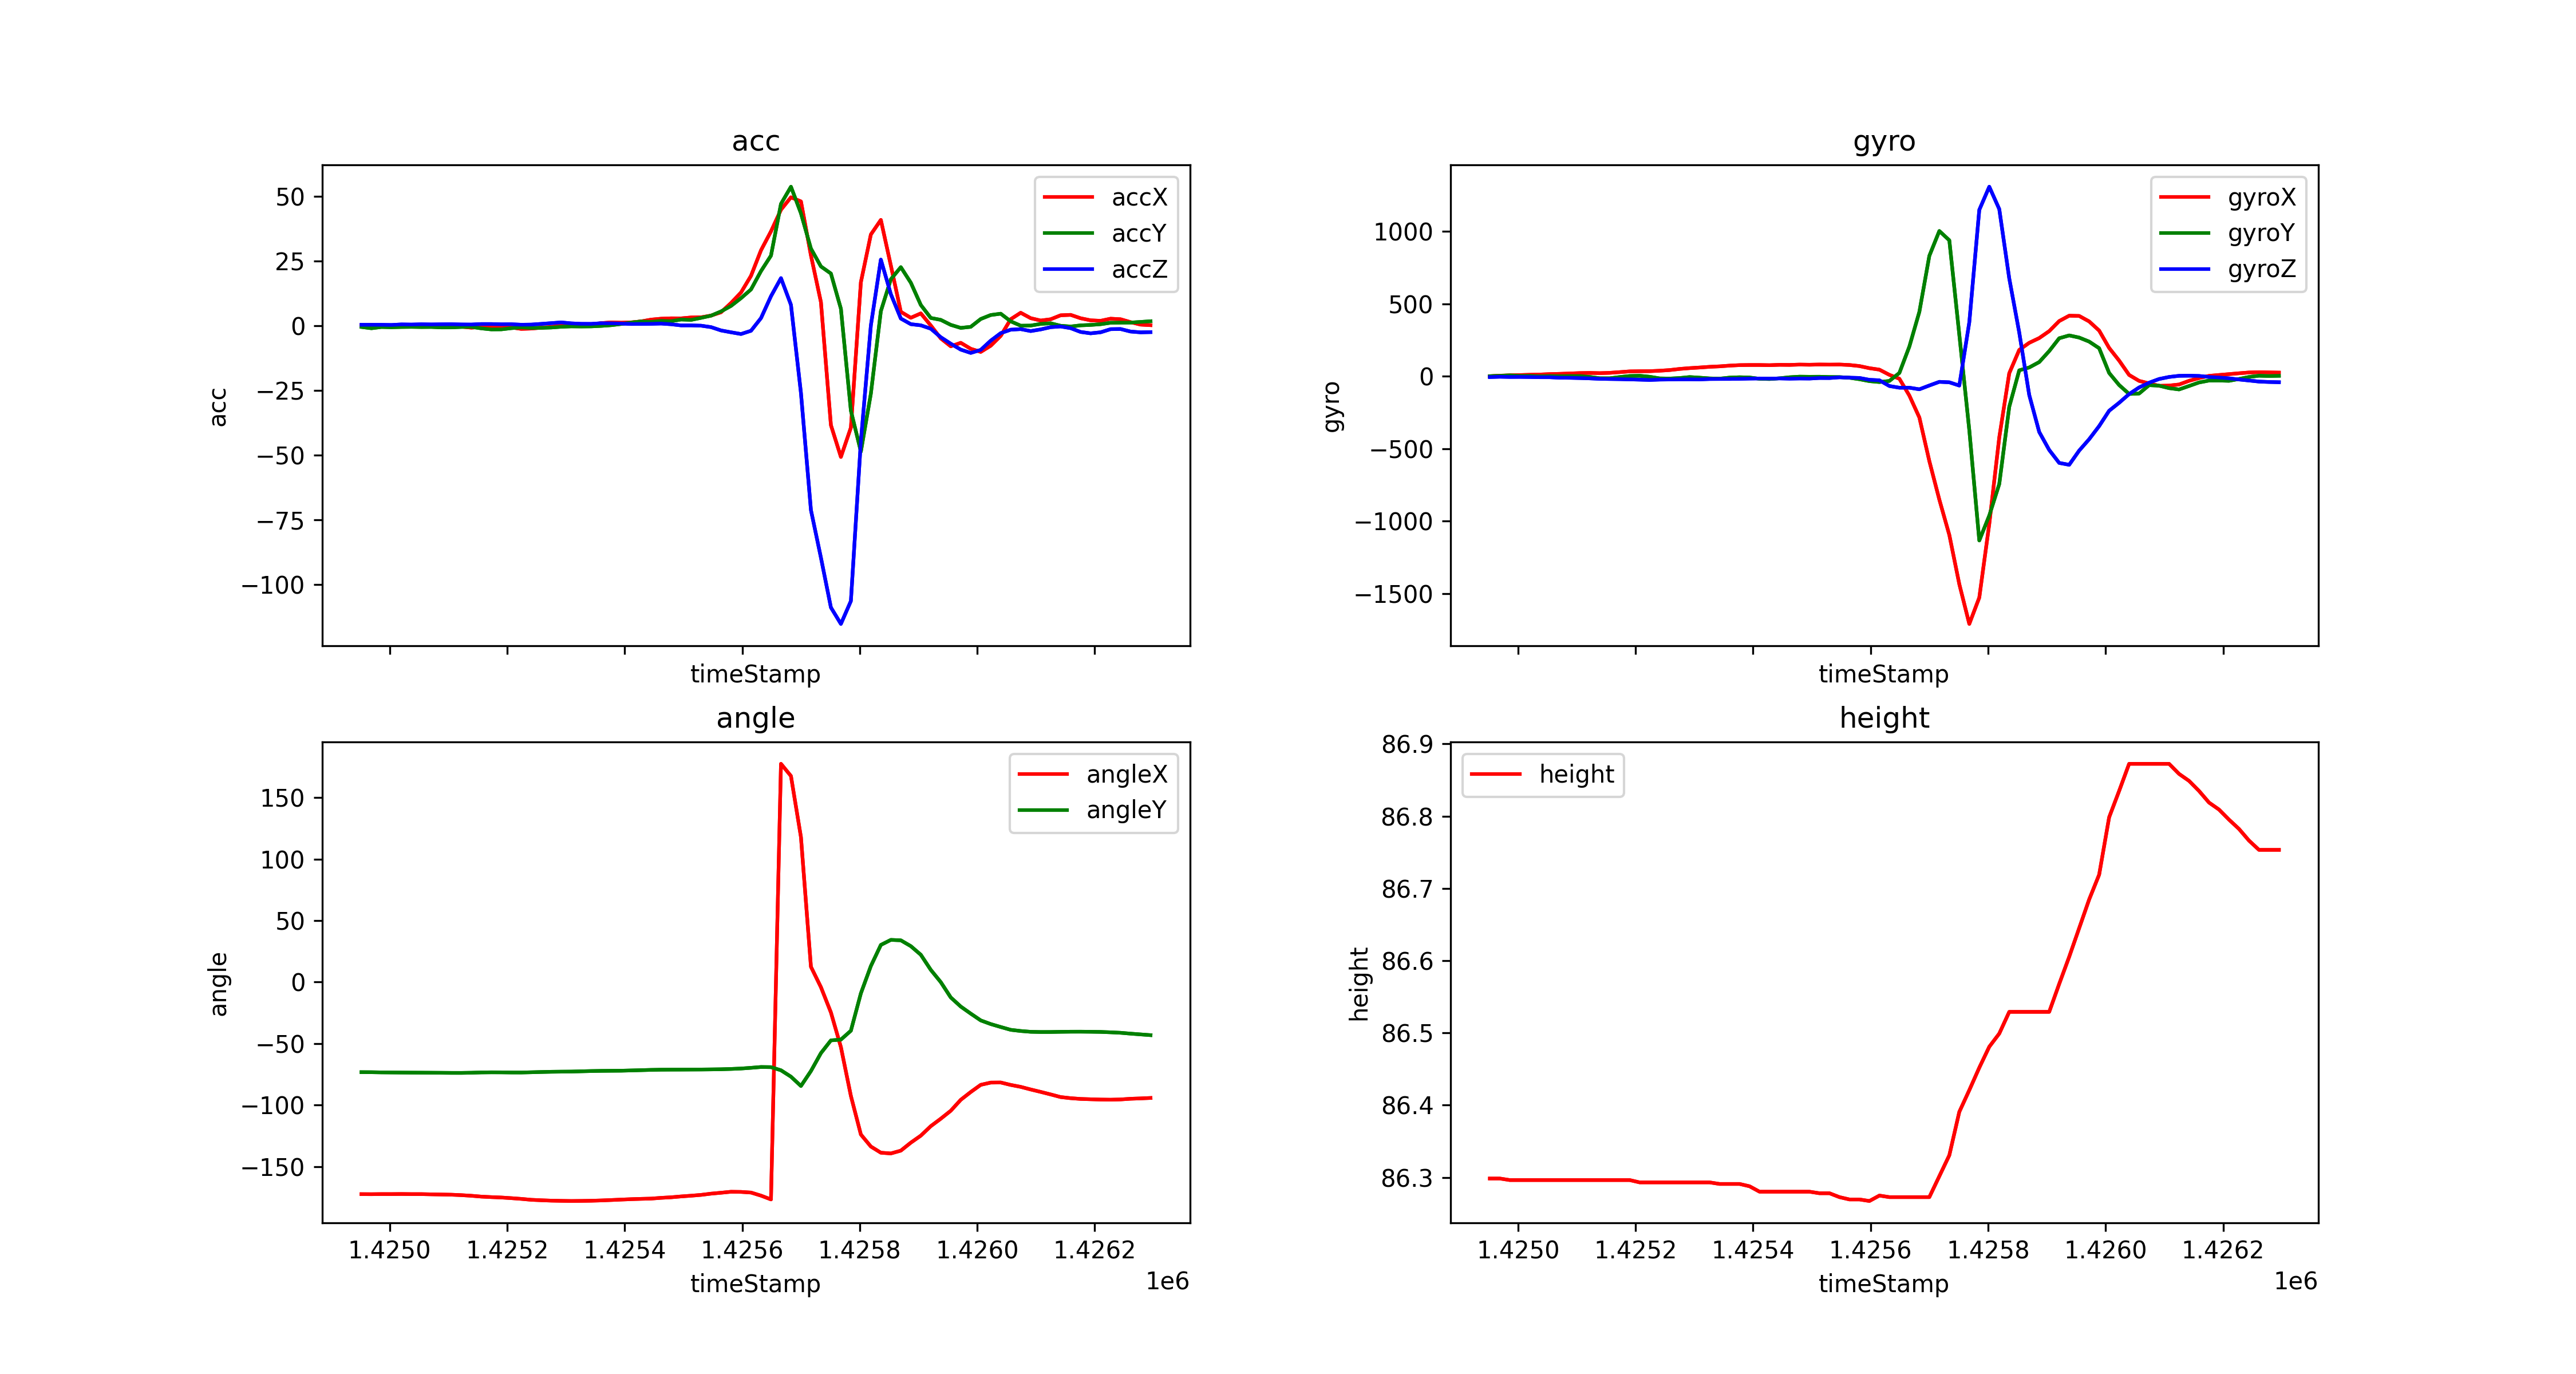

Values plotted in this chart, from the file beside it:
timeStamp, accX, accY, accZ, gyroX, gyroY, gyroZ, angleX, angleY, height
1424952, 0.02393, -0.5551, 0.2871, 0.0, 0.6714, -5.615, -172.4, -73.22, 86.3
1424969, 0.1962, -1.048, 0.2919, 3.967, 3.052, -3.418, -172.5, -73.27, 86.3
1424986, -0.06699, -0.5646, 0.2871, 6.409, 6.042, -4.883, -172.4, -73.41, 86.3
1425003, -0.1914, -0.6604, 0.2249, 8.118, 2.38, -4.456, -172.4, -73.48, 86.3
1425020, -0.07656, -0.5599, 0.4354, 10.25, 2.808, -5.31, -172.3, -73.54, 86.3
1425037, -0.311, -0.5168, 0.3828, 11.84, -0.06104, -6.653, -172.4, -73.6, 86.3
1425054, -0.08613, -0.579, 0.4833, 14.95, 1.404, -6.775, -172.4, -73.64, 86.3
1425071, -0.1053, -0.5503, 0.4259, 16.72, 0.4272, -10.13, -172.6, -73.69, 86.3
1425088, 0.00957, -0.7273, 0.4737, 19.23, 1.404, -10.8, -172.7, -73.75, 86.3
1425105, -0.0335, -0.7226, 0.4977, 21.97, 1.343, -12.51, -172.9, -73.81, 86.3
1425122, -0.4307, -0.5455, 0.4163, 23.13, -4.639, -14.71, -173.2, -73.82, 86.3
1425139, -0.8135, -0.5072, 0.3876, 21.48, -13.79, -17.7, -173.7, -73.69, 86.3
1425156, -0.5838, -1.091, 0.579, 23.68, -13.98, -18.98, -174.4, -73.44, 86.3
1425173, -0.3302, -1.493, 0.579, 28.56, -5.371, -20.02, -174.8, -73.36, 86.3
1425190, -0.4546, -1.469, 0.4737, 33.69, 1.831, -21.61, -175.2, -73.38, 86.3
1425207, -0.7417, -1.014, 0.5024, 34.67, 3.357, -23.5, -175.7, -73.49, 86.29
1425224, -1.292, -0.7178, 0.3206, 35.1, -3.418, -25.57, -176.3, -73.51, 86.29
1425241, -1.163, -0.9283, 0.3732, 38.27, -14.71, -23.01, -177, -73.31, 86.29
1425258, -0.8374, -0.8853, 0.6412, 42.79, -15.87, -22.28, -177.4, -73.09, 86.29
1425275, -0.5407, -0.7656, 0.9235, 50.6, -12.33, -21.12, -177.7, -72.91, 86.29
1425292, -0.1005, -0.4737, 1.211, 56.15, -5.493, -21.06, -177.9, -72.81, 86.29
1425309, -0.2775, -0.3254, 0.847, 60.42, -9.766, -21.79, -178, -72.75, 86.29
1425326, 0.05742, -0.3637, 0.6651, 65.25, -14.83, -19.04, -177.9, -72.53, 86.29
1425343, 0.3828, -0.3302, 0.646, 68.42, -16.6, -18.74, -177.8, -72.32, 86.29
1425360, 0.9283, -0.1436, 0.8948, 73.43, -9.277, -18.68, -177.6, -72.17, 86.29
1425377, 1.215, 0.134, 0.8757, 76.9, -6.775, -17.7, -177.2, -72.1, 86.29
1425394, 1.101, 0.5981, 0.7752, 77.7, -8.667, -16.11, -176.9, -72.04, 86.29
1425411, 1.225, 1.153, 0.5981, 77.7, -17.4, -15.32, -176.5, -71.82, 86.28
1425428, 1.598, 1.589, 0.6173, 76.42, -19.1, -16.3, -176.3, -71.61, 86.28
1425445, 2.287, 1.431, 0.6651, 78.98, -14.04, -14.95, -176.1, -71.37, 86.28
1425462, 2.646, 1.814, 0.7656, 78.31, -6.897, -16.66, -175.4, -71.22, 86.28
1425479, 2.79, 1.684, 0.4977, 80.63, -2.747, -15.38, -175, -71.17, 86.28
1425496, 2.766, 2.33, 0.05264, 79.59, -3.601, -15.93, -174.3, -71.15, 86.28
1425513, 3.12, 2.187, 0.05742, 81.05, -3.235, -11.96, -173.7, -71.1, 86.28
1425530, 3.177, 2.972, -0.05264, 80.32, -5.31, -12.27, -173, -71.07, 86.28
1425547, 3.847, 3.819, -0.6125, 80.99, -5.798, -7.324, -172, -70.98, 86.27
1425564, 5.13, 5.455, -1.89, 77.82, -10.31, -9.766, -171.3, -70.86, 86.27
1425581, 8.709, 7.58, -2.608, 70.43, -20.51, -11.66, -170.5, -70.61, 86.27
1425598, 12.77, 10.58, -3.273, 55.73, -33.63, -24.54, -170.6, -70.27, 86.27
1425615, 19.2, 13.94, -2.019, 45.65, -40.04, -27.95, -171.1, -69.7, 86.27
1425632, 29.06, 21.02, 2.871, 9.827, -32.35, -67.38, -173.6, -69.03, 86.27
1425649, 36.38, 27.01, 11.32, -17.21, 23.01, -79.1, -176.7, -69.15, 86.27
1425666, 44.74, 46.99, 18.31, -133.4, 205.3, -78.98, 177.5, -71.69, 86.27
1425683, 49.53, 53.61, 7.986, -284.6, 444.8, -90.09, 167.6, -76.9, 86.27
1425700, 47.94, 43.34, -26.06, -586.1, 831.7, -63.72, 117.9, -84.47, 86.27
1425717, 27.09, 29.73, -71.27, -851.9, 1003, -38.51, 12.49, -72.31, 86.3
1425734, 9.058, 22.83, -89.65, -1096, 939, -41.75, -4.092, -57.74, 86.33
1425751, -38.46, 20.09, -108.9, -1436, 286.7, -64.33, -24.65, -47.38, 86.39
1425768, -50.76, 6.489, -115.3, -1710, -372.1, 372.5, -52.83, -46.75, 86.42
1425785, -39.42, -32.89, -106.4, -1529, -1134, 1149, -92.55, -39.51, 86.45
1425802, 16.74, -48.7, -44.6, -1020, -961.9, 1309, -123.9, -9.119, 86.48
1425819, 35.17, -26.31, 0.04307, -422.5, -744.1, 1154, -133.7, 13.07, 86.5
1425836, 40.8, 5.556, 25.47, 20.87, -211, 675.6, -138.7, 30.25, 86.53
1425853, 23.2, 17.87, 12.13, 182, 40.83, 302.1, -139.3, 34.35, 86.53
1425870, 5.302, 22.55, 2.699, 231, 60.79, -129.3, -137, 34, 86.53
1425887, 2.996, 16.55, 0.5264, 263.7, 98.02, -384.7, -130.6, 29.26, 86.53
1425904, 4.694, 7.948, 0.08613, 311.6, 174, -509.1, -124.9, 22.26, 86.53
1425921, 0.02393, 2.933, -1.22, 381.1, 262.4, -598.5, -117.1, 9.97, 86.57
1425938, -4.967, 2.192, -4.517, 418.2, 282, -611.5, -111.1, -0.01099, 86.61
1425955, -8.029, 0.2584, -7.02, 416.6, 267.2, -513.3, -104.6, -12.47, 86.65
... 20 more rows
